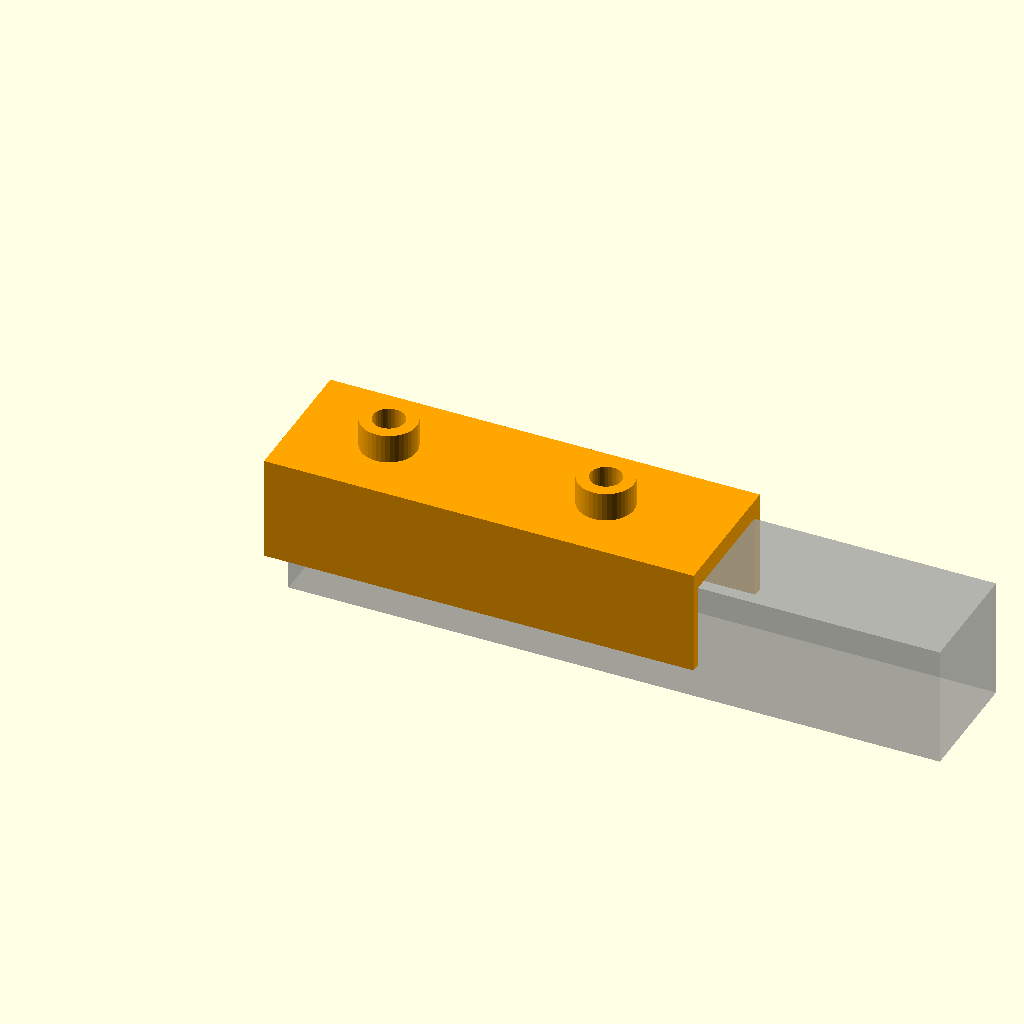
Cell 1 — every parameter at its default value.
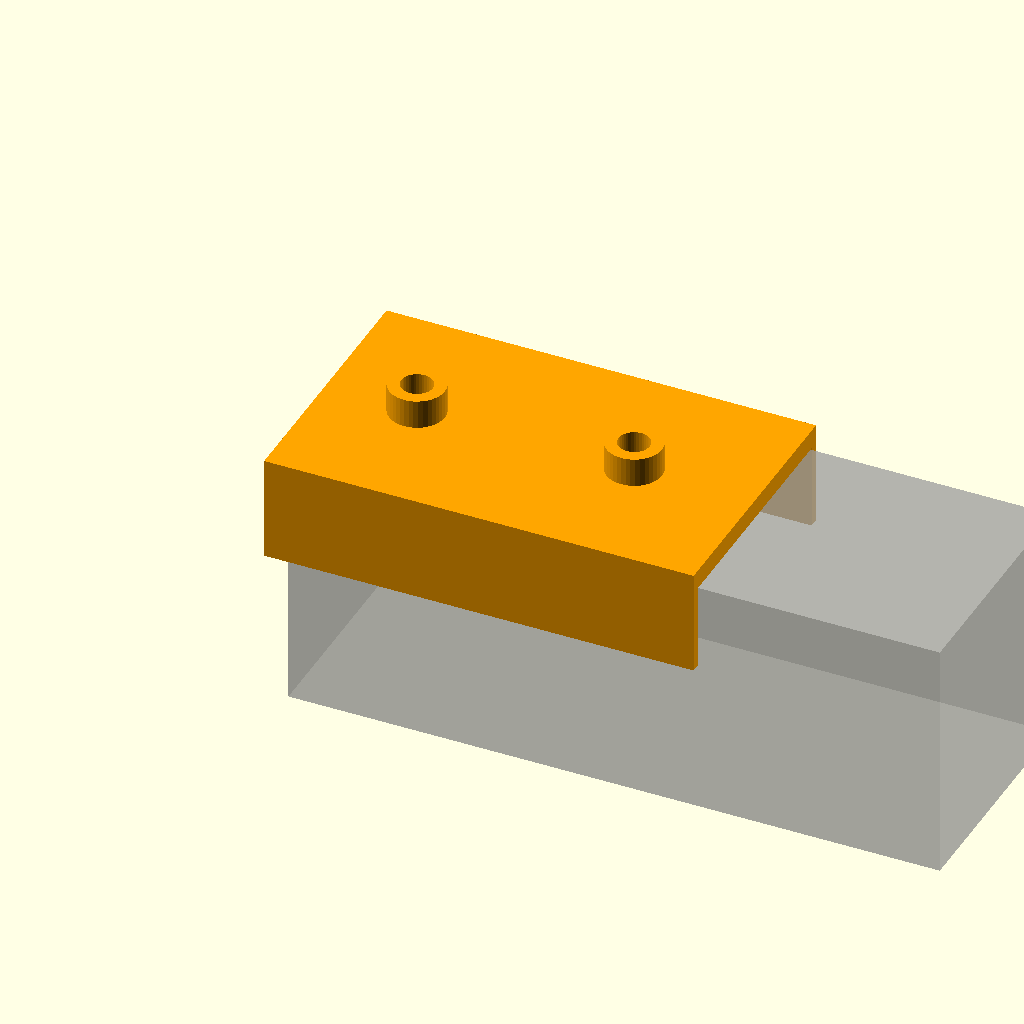
Cell 2: tube_w = 100 (everything else at default).
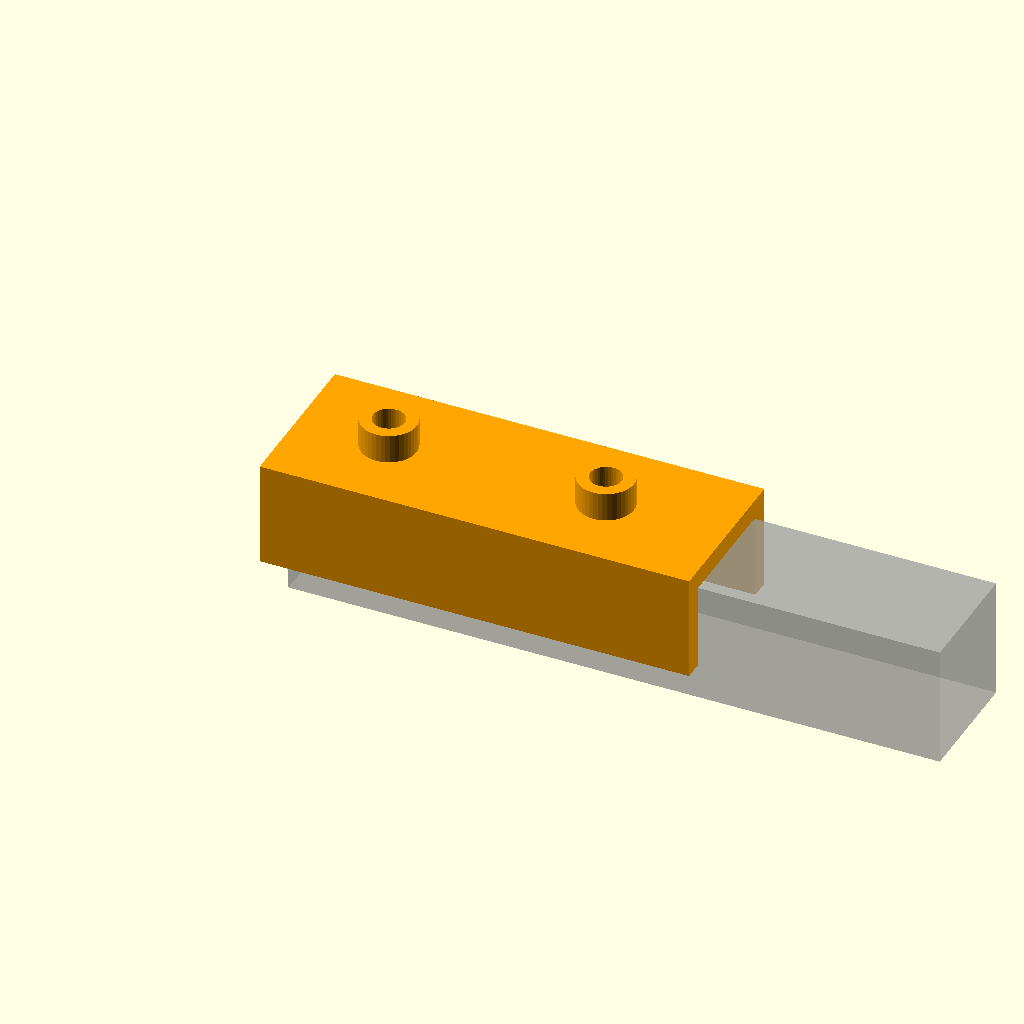
Cell 3: wall = 8 (everything else at default).
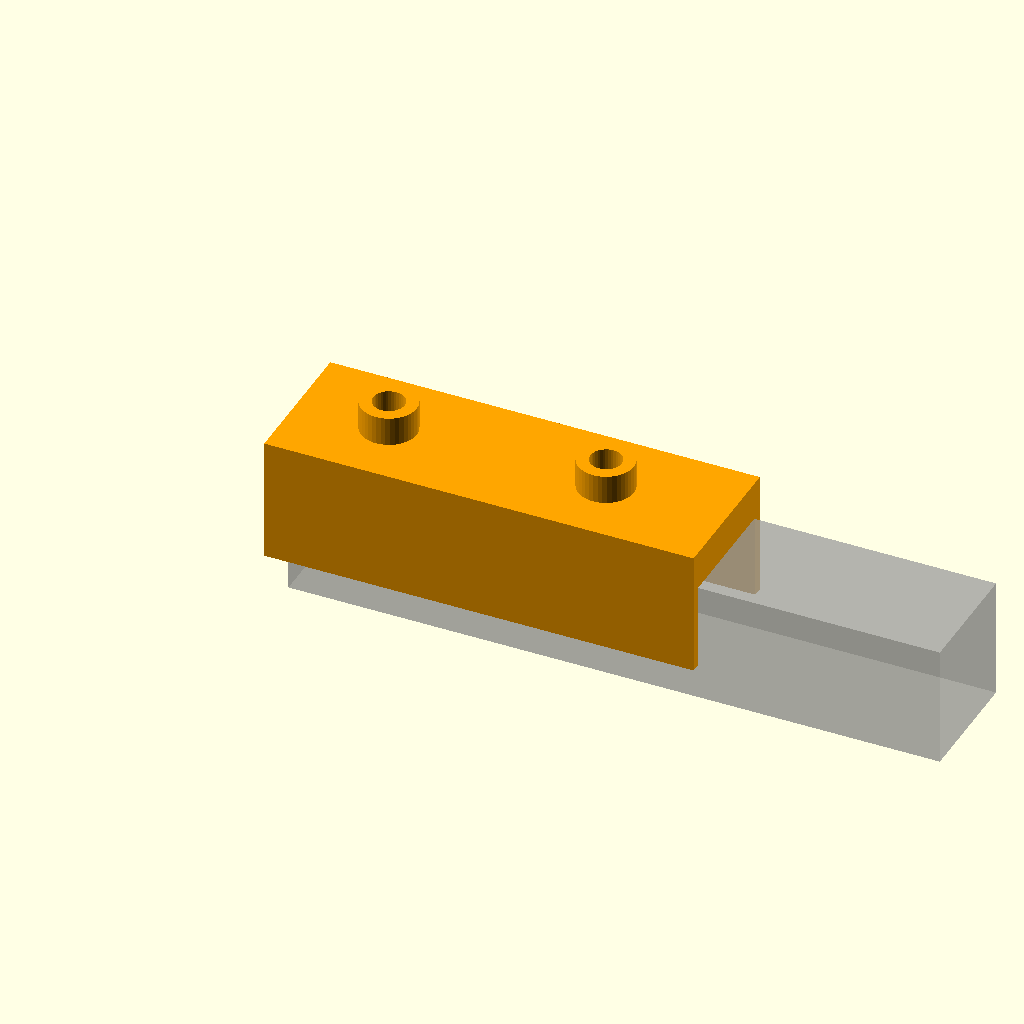
Cell 4 — top_t set to 16, the other parameters unchanged.
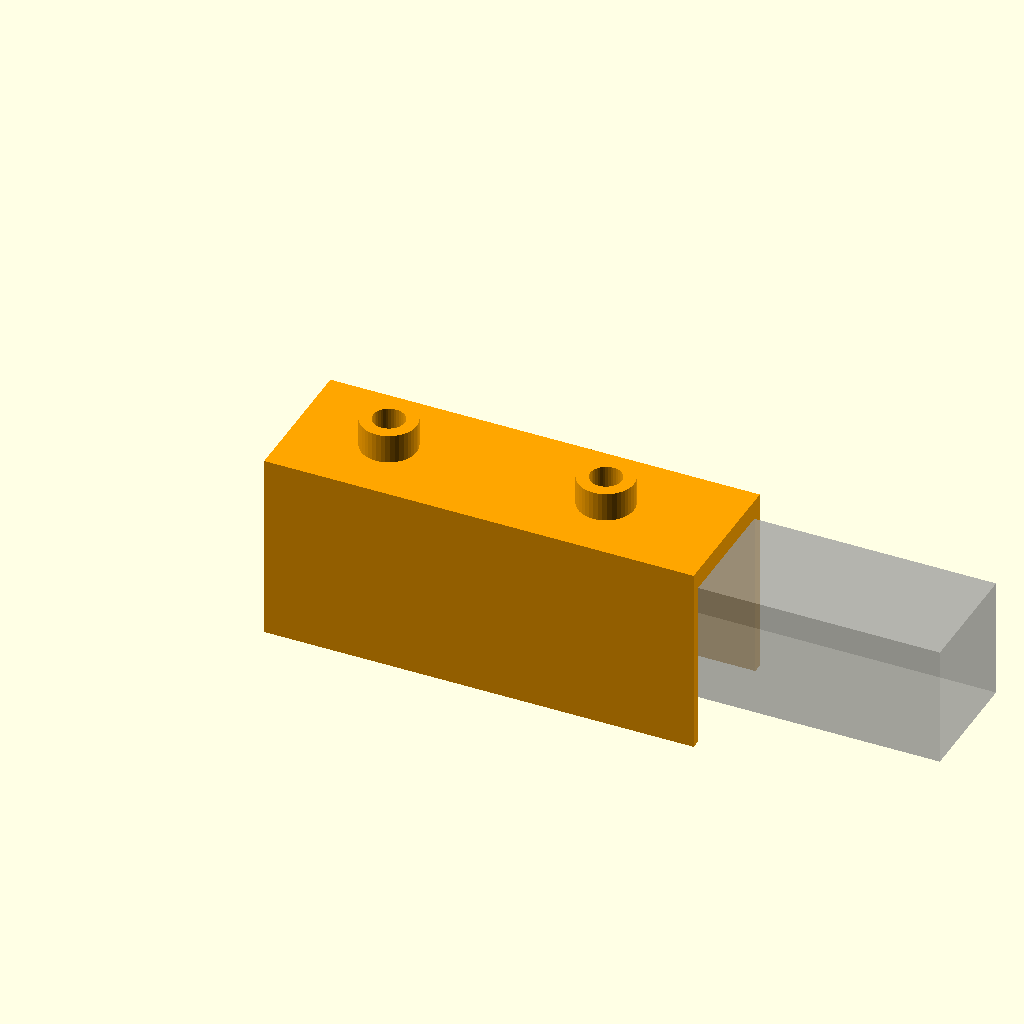
Cell 5: side_drop = 70 (everything else at default).
All cells are drawn from one camera (rotation 55°, 0°, 25°, orthographic, colour scheme Cornfield), so only the parameter changes between them.
OpenSCAD source file cad/drill_guide.scad:
/*
 * Offroad Adventure Trailer - 3D Printed Drill Guide
 *
 * Clamp-on saddle for the VKR 50x50 profiles that positions the plate
 * bolt pattern without a CNC or marking-out. Print in PETG/PLA (100%
 * perimeters around the bushings). Slide onto the tube until the end
 * stop touches the tube end, clamp with a G-clamp, and drill 13 mm
 * through the bushings (holes are reamed after galvanizing anyway).
 *
 * Hole pattern matches the corner-plate arms (corner_plate.scad):
 * 2x M12 on the tube CENTERLINE. Referenced from a crossbeam end the
 * holes sit 30 / 120 mm from the stop; for the RAIL ends (holes 80 /
 * 170 mm from the rail end) insert a 50 mm spacer block between the
 * end stop and the tube. Centered holes = drill straight through both
 * walls with a long bit; no flipping or mirroring needed.
 *
 * Origin: tube end at X=0, tube occupies Y 0..50 with its top face at Z=0.
 */

tube_w = 50;
clr = 0.4;          // print fit clearance around the tube
wall = 4;           // saddle side walls
top_t = 8;          // saddle top plate
side_drop = 35;     // how far the sides reach down the tube
stop_t = 8;         // end stop thickness
bush_h = 12;        // drill bushing height above the top plate
bush_wall = 5;
hole_dia = 13;      // M12 (reamed after galvanizing)
guide_len = 170;

// [distance from tube end, offset from tube centerline]
hole_pattern = [[30, 0], [120, 0]];

module drill_guide() {
    difference() {
        union() {
            // Saddle body + end stop
            translate([-stop_t, -wall - clr, -side_drop])
                cube([guide_len + stop_t, tube_w + 2*(wall + clr), side_drop + clr + top_t]);
            // Drill bushings
            for (h = hole_pattern)
                translate([h[0], tube_w/2 + h[1], clr + top_t])
                    cylinder(d=hole_dia + 2*bush_wall, h=bush_h, $fn=40);
        }

        // Tube channel (with fit clearance)
        translate([0, -clr, -side_drop - 1])
            cube([guide_len + 1, tube_w + 2*clr, side_drop + 1 + clr]);

        // Drill holes through top plate and bushings
        for (h = hole_pattern)
            translate([h[0], tube_w/2 + h[1], -1])
                cylinder(d=hole_dia, h=clr + top_t + bush_h + 2, $fn=40);
    }
}

// Renders if the file is opened standalone (with ghost tube)
color("orange") drill_guide();
%translate([0, 0, -tube_w]) cube([guide_len + 100, tube_w, tube_w]);
Parameter table extracted from the source (name, type, default, range or options):
tube_w: number, default 50
clr: number, default 0.4
wall: number, default 4
top_t: number, default 8
side_drop: number, default 35
stop_t: number, default 8
bush_h: number, default 12
bush_wall: number, default 5
hole_dia: number, default 13
guide_len: number, default 170
